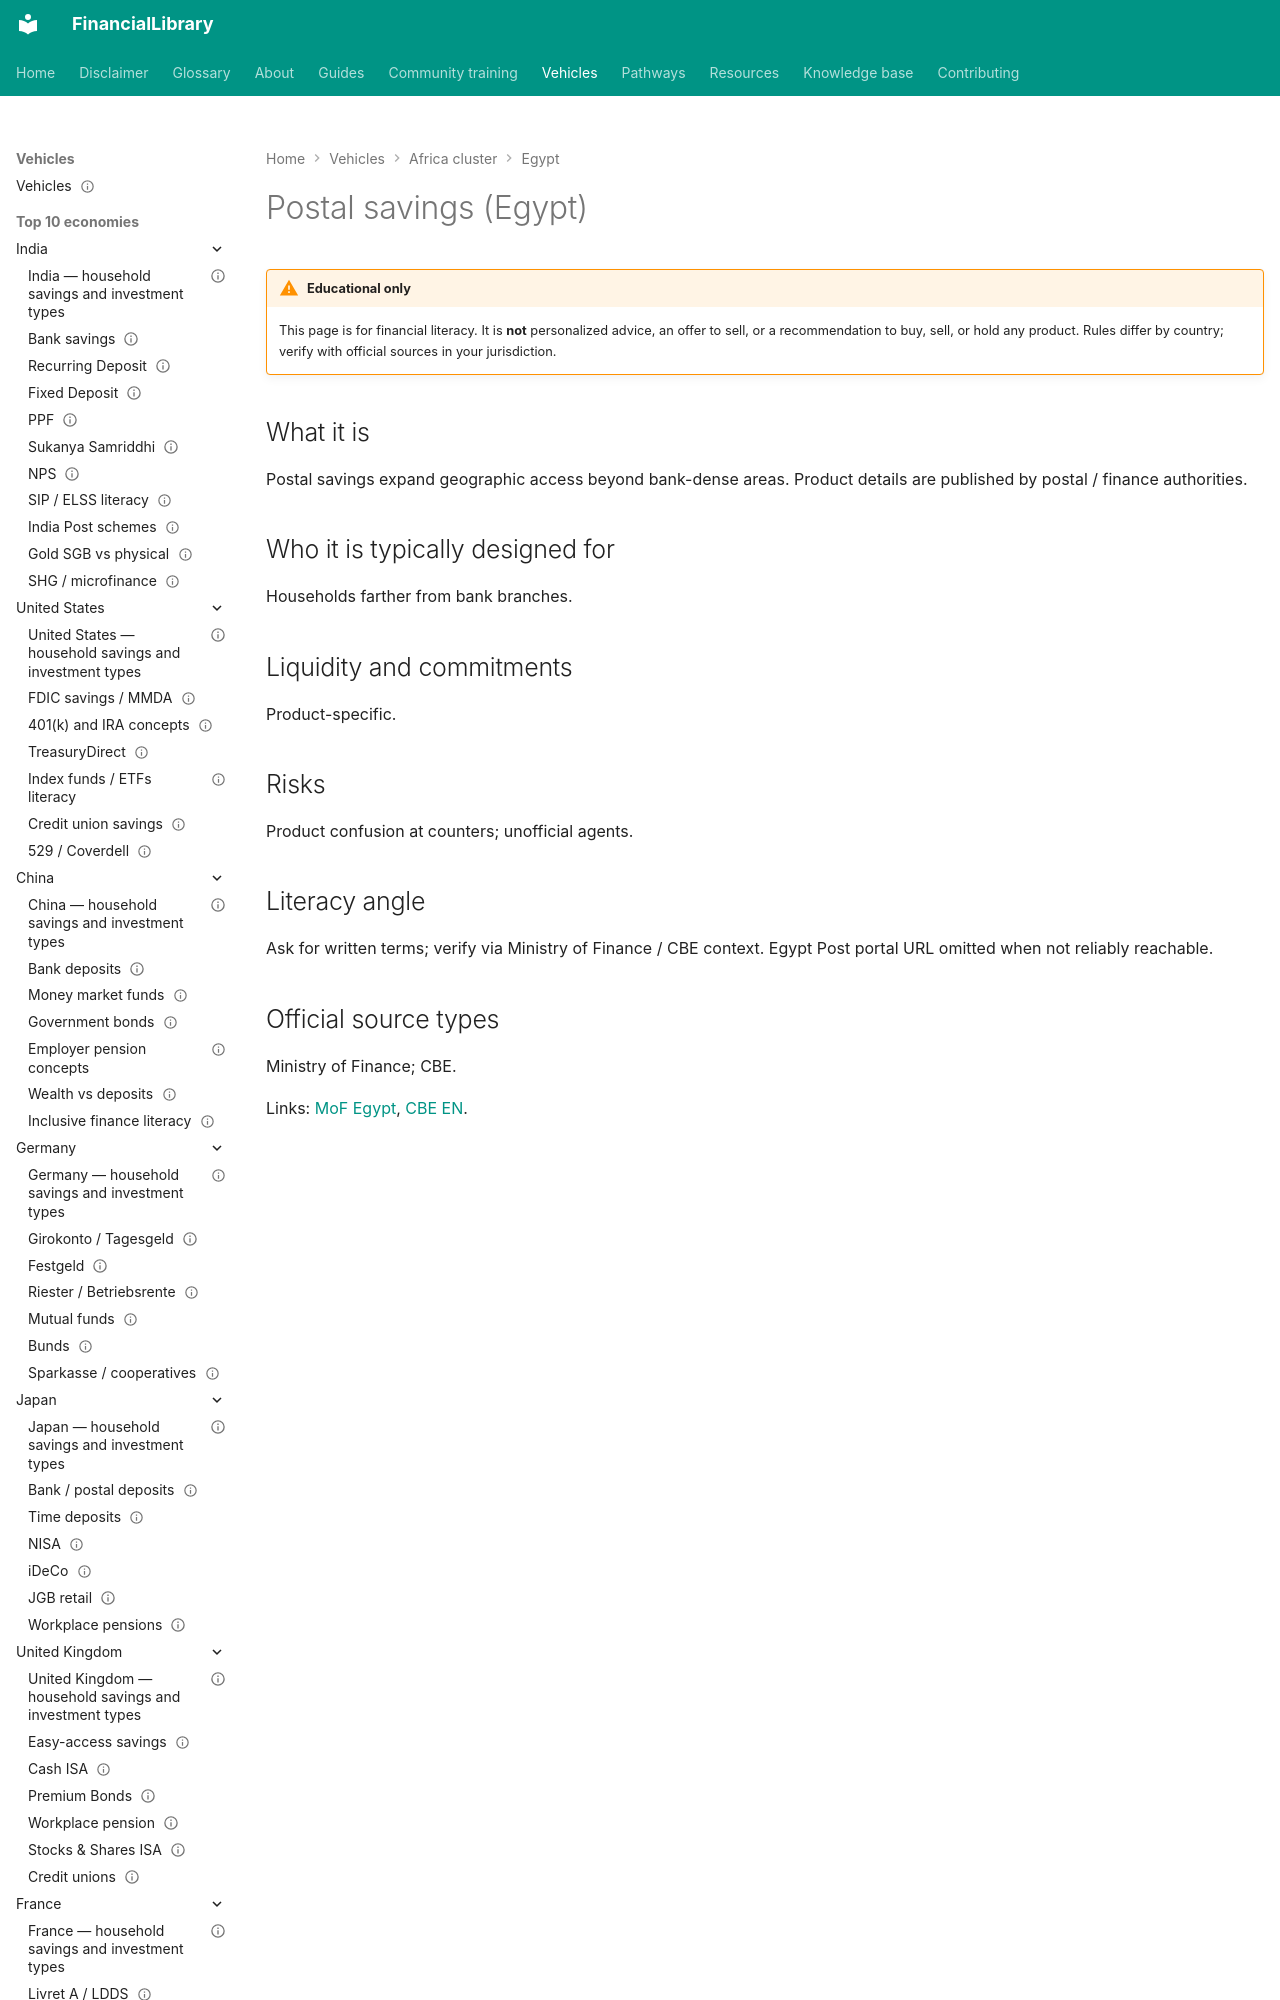

repository: ananddw24/safe_investment_researcher · page: vehicles/eg/postal-savings/index.html · generator: mkdocs

---
title: "Postal savings (Egypt)"
country: eg
vehicle_id: "eg-postal-savings"
category: "postal-savings"
status: published
last_reviewed: "2026-10-17"
---

# Postal savings (Egypt)

!!! warning "Educational only"
    This page is for financial literacy. It is **not** personalized advice,
    an offer to sell, or a recommendation to buy, sell, or hold any product.
    Rules differ by country; verify with official sources in your jurisdiction.
